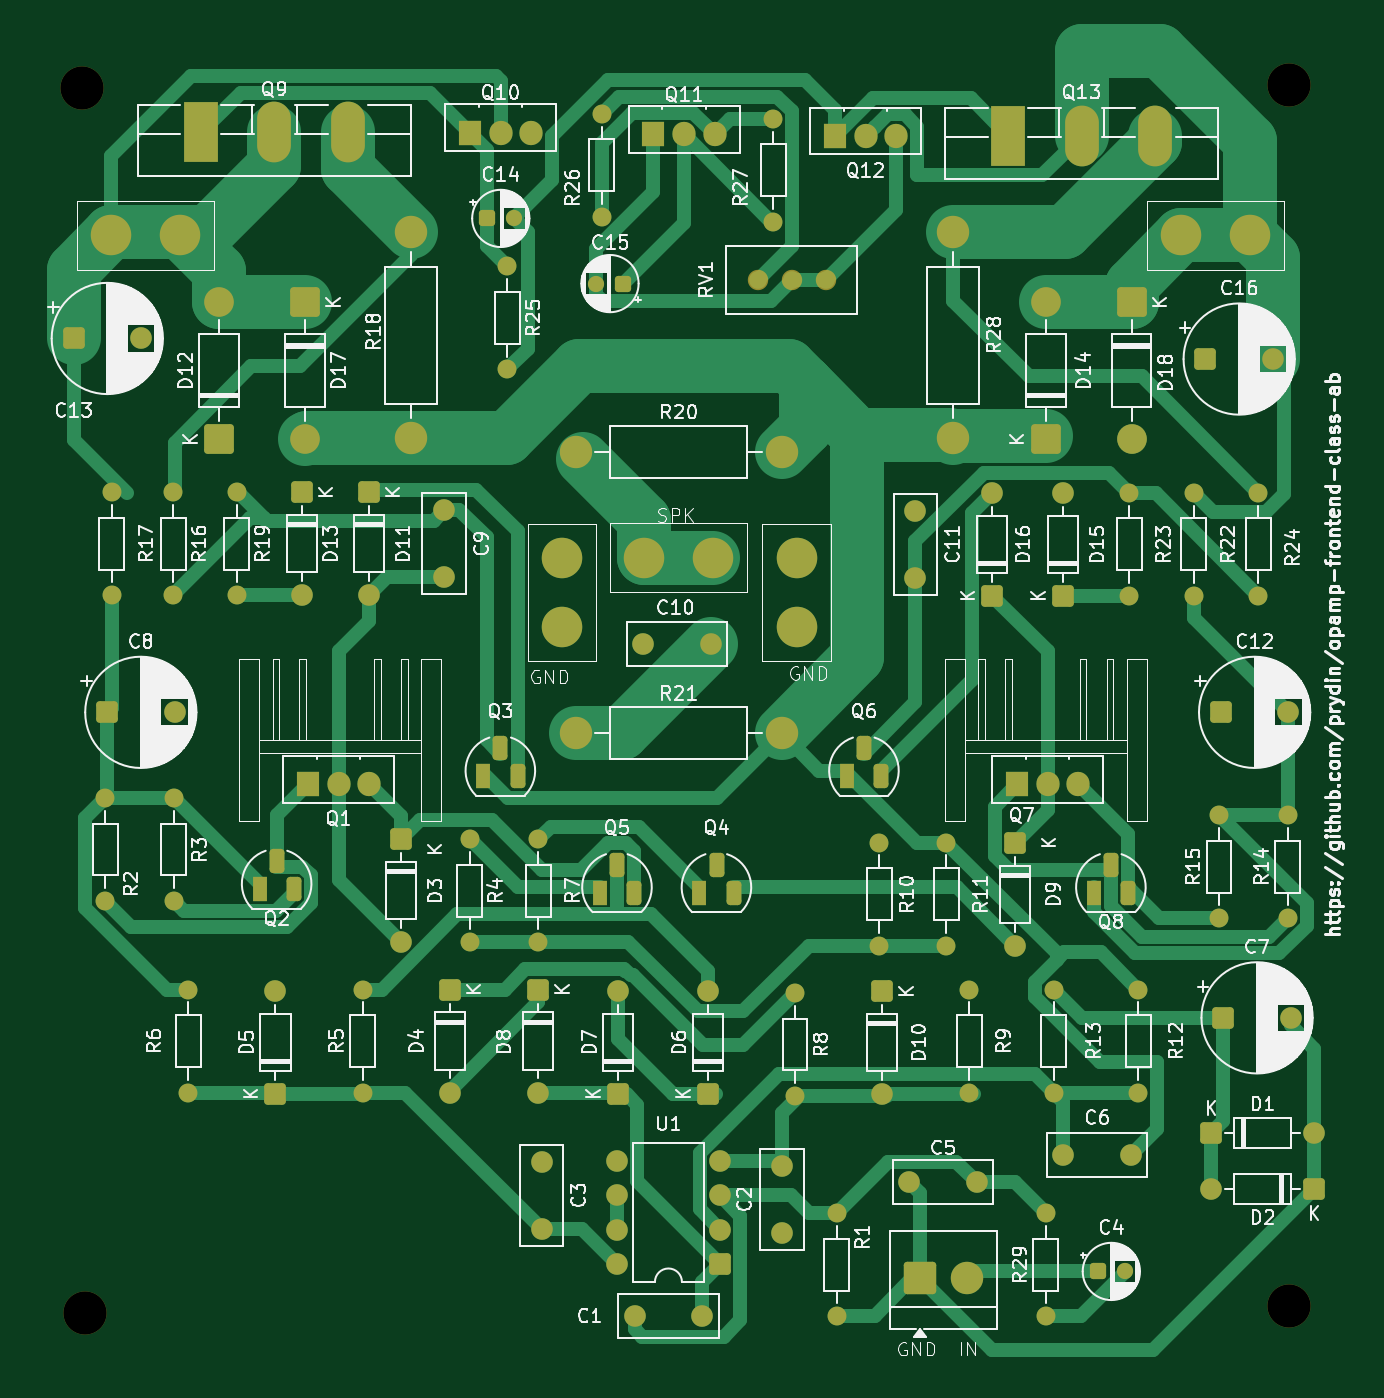
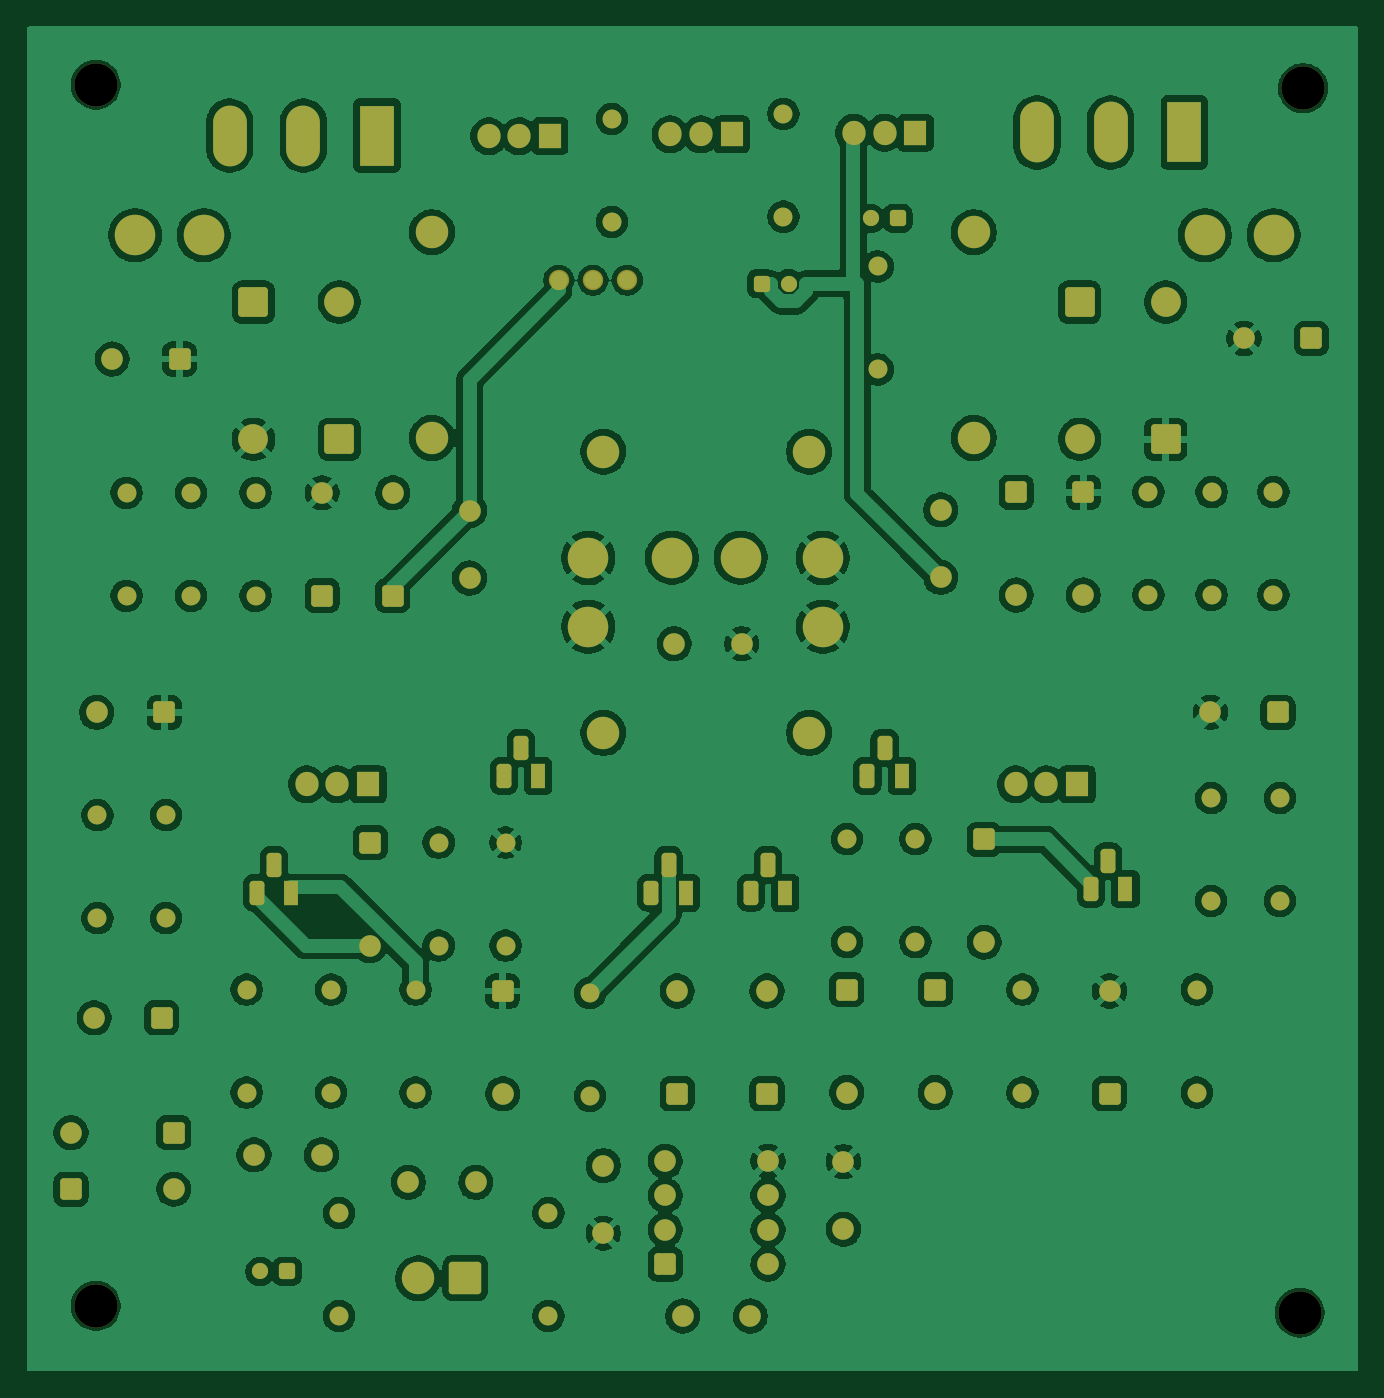
Circuit board: 7 layer files. Board 98.6 x 99.6 mm.
- bottom_copper: opamp-front-B_Cu.gbr (312308 bytes)
- bottom_mask: opamp-front-B_Mask.gbr (9318 bytes)
- paste: opamp-front-B_Paste.gbr (454 bytes)
- top_copper: opamp-front-F_Cu.gbr (32214 bytes)
- top_mask: opamp-front-F_Mask.gbr (9318 bytes)
- top_silk: opamp-front-F_Silkscreen.gbr (225688 bytes)
- drill: opamp-front-NPTH.drl (378 bytes)

=== bottom_copper: opamp-front-B_Cu.gbr (312308 bytes, source omitted) ===
=== bottom_mask: opamp-front-B_Mask.gbr (9318 bytes, source omitted) ===
=== paste: opamp-front-B_Paste.gbr ===
%TF.GenerationSoftware,KiCad,Pcbnew,9.0.6*%
%TF.CreationDate,2025-11-13T08:04:48-05:00*%
%TF.ProjectId,opamp-front,6f70616d-702d-4667-926f-6e742e6b6963,rev?*%
%TF.SameCoordinates,Original*%
%TF.FileFunction,Paste,Bot*%
%TF.FilePolarity,Positive*%
%FSLAX46Y46*%
G04 Gerber Fmt 4.6, Leading zero omitted, Abs format (unit mm)*
G04 Created by KiCad (PCBNEW 9.0.6) date 2025-11-13 08:04:48*
%MOMM*%
%LPD*%
G01*
G04 APERTURE LIST*
G04 APERTURE END LIST*
M02*

=== top_copper: opamp-front-F_Cu.gbr (32214 bytes, source omitted) ===
=== top_mask: opamp-front-F_Mask.gbr (9318 bytes, source omitted) ===
=== top_silk: opamp-front-F_Silkscreen.gbr (225688 bytes, source omitted) ===
=== drill: opamp-front-NPTH.drl ===
M48
; DRILL file {KiCad 9.0.6} date 2025-11-13T08:04:52-0500
; FORMAT={-:-/ absolute / inch / decimal}
; #@! TF.CreationDate,2025-11-13T08:04:52-05:00
; #@! TF.GenerationSoftware,Kicad,Pcbnew,9.0.6
; #@! TF.FileFunction,NonPlated,1,2,NPTH
FMAT,2
INCH
; #@! TA.AperFunction,NonPlated,NPTH,ComponentDrill
T1C0.1260
%
G90
G05
T1
X2.22Y-1.52
X2.23Y-5.09
X5.74Y-1.51
X5.74Y-5.07
M30
